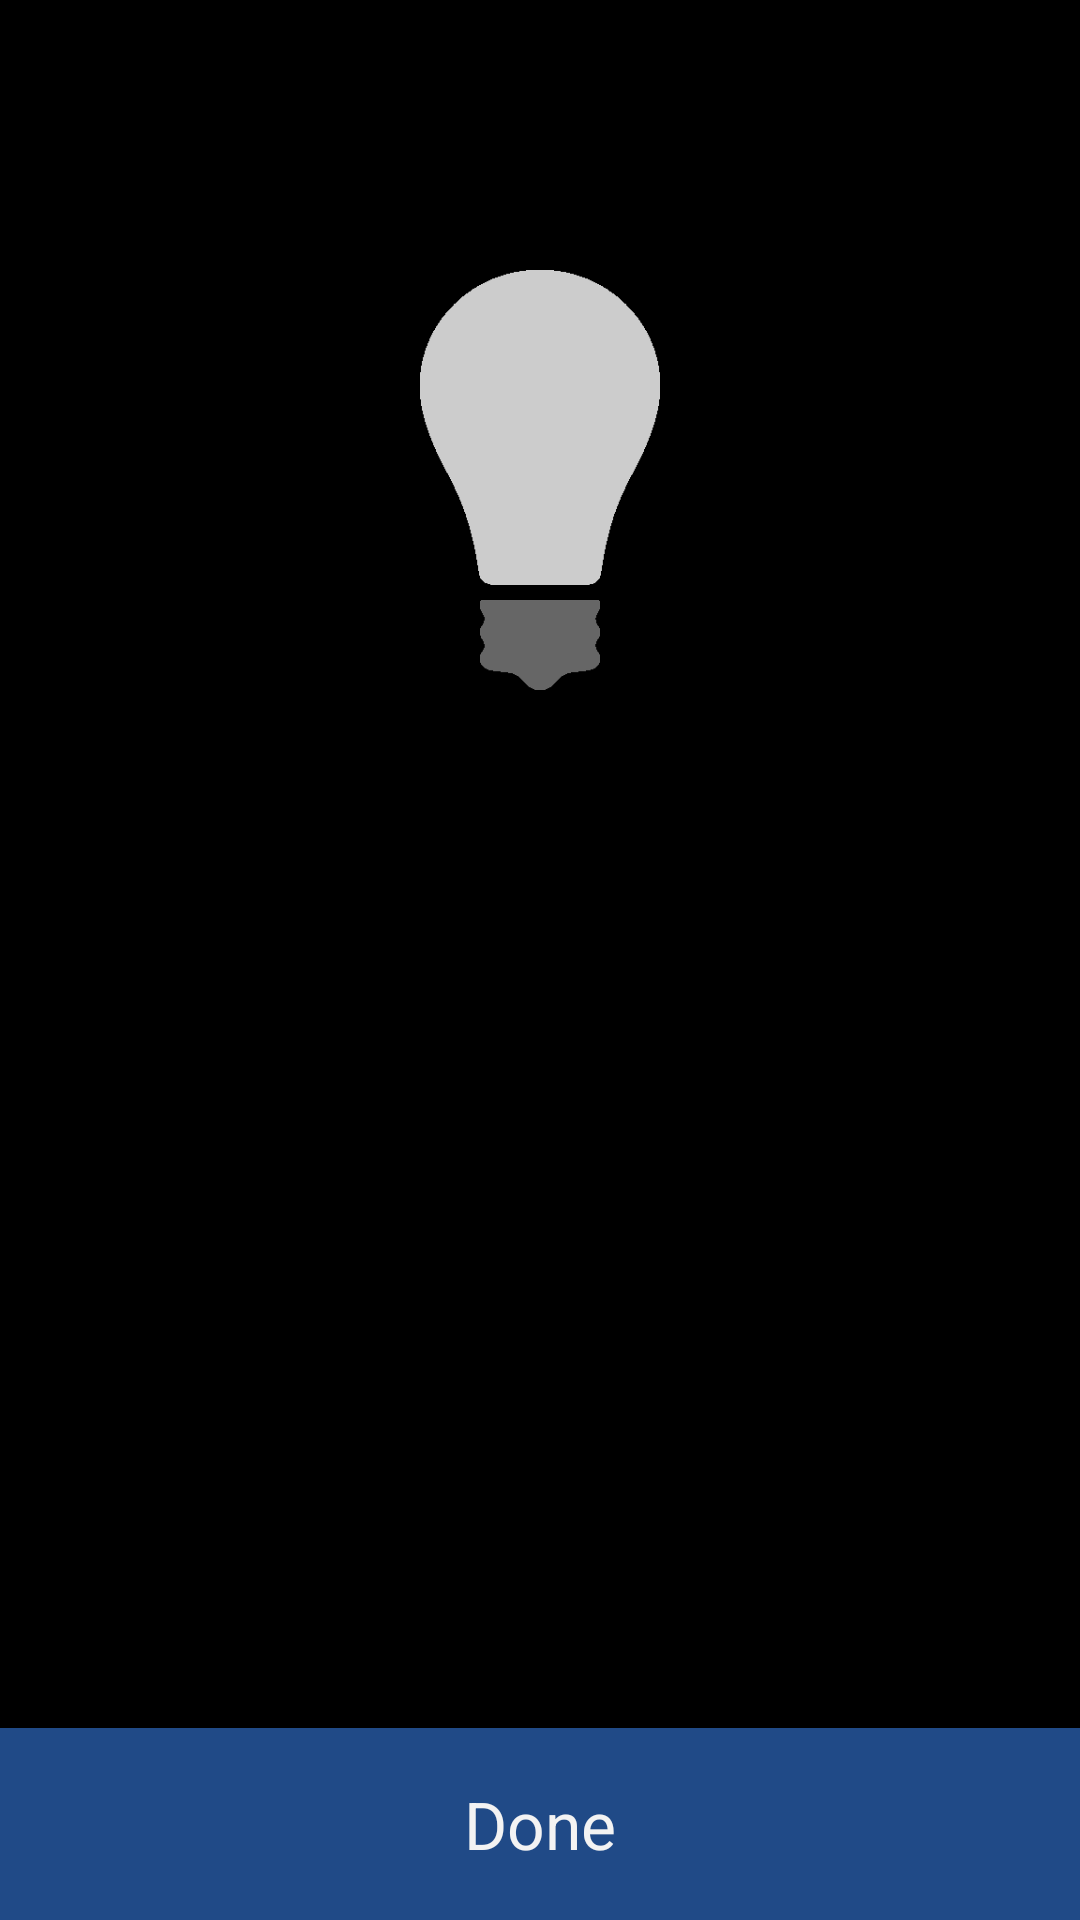

The Android layout XML behind this screen, and the referenced resources:
<!-- AndroidManifest.xml: application theme AppTheme -->
<!-- res/layout/led.xml -->
<RelativeLayout xmlns:android="http://schemas.android.com/apk/res/android"
    xmlns:tools="http://schemas.android.com/tools"
    android:layout_width="match_parent"
    android:layout_height="match_parent" >

    <ImageView
        android:id="@+id/led_image_view"
        android:layout_width="160dp"
        android:layout_height="160dp"
        android:layout_alignParentTop="true"
        android:layout_centerHorizontal="true"
        android:layout_marginTop="80dp"
        android:onClick="changeState"
        android:src="@drawable/lightbulb" />


    <Button
        android:id="@+id/done_button"
        android:layout_width="match_parent"
        android:layout_height="64dp"
        android:layout_alignParentBottom="true"
        android:background="#204a87"
        android:clickable="true"
        android:gravity="center"
        android:onClick="addTask"
        android:text="Done"
        android:textAppearance="?android:attr/textAppearanceLarge" />
</RelativeLayout>
<!-- resources referenced by this layout -->
<resources>
  <!-- drawable lightbulb: png bitmap (drawable-hdpi, 2714 bytes) -->
  <style name="AppTheme" parent="AppBaseTheme">
          
      </style>
  <style name="AppBaseTheme" parent="android:Theme.Holo">
          
      </style>
</resources>
